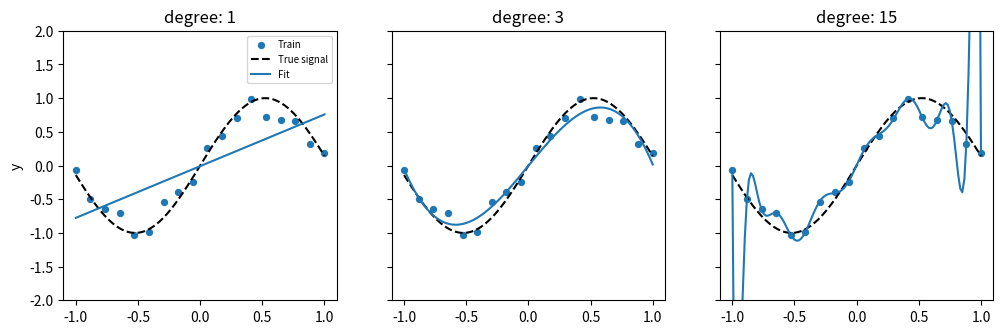

Recreate this plot in Python.
"""02.4 Underfitting, Overfitting, and Generalization.

From scratch in NumPy: true signal y = sin(3x) observed with noise.
- degree 1: underfits (too rigid, train and val error both high)
- degree 3: fits well (train and val error both low)
- degree 15: overfits (train error ~0, but val error blows up)

We deliberately use a sparse 18-point training set and a dense 121-point
validation set so the train/val MSE gap is visible at each degree.
Fitting is done by the closed-form least-squares solution (np.linalg.lstsq),
no gradient descent needed.
"""

import numpy as np
import matplotlib.pyplot as plt

np.random.seed(42)

# ---------- 1. Generate sparse train set (18 pts) and dense val set (121 pts) ----------
# Sparse train forces the model to memorize; dense val reveals the true fit quality
x_train = np.linspace(-1, 1, 18)
x_val = np.linspace(-1, 1, 121)
y_train = np.sin(3 * x_train) + np.random.normal(0, 0.15, len(x_train))
y_val = np.sin(3 * x_val) + np.random.normal(0, 0.15, len(x_val))


# ---------- 2. Build polynomial features: (n, degree+1), column j is x**j ----------
# Row 1, x, x^2, ..., x^degree -- ordinary least squares can then solve
# weights = argmin ||A w - y||^2
def poly_features(x, degree):
    cols = np.zeros((len(x), degree + 1))
    for j in range(degree + 1):
        cols[:, j] = x ** j
    return cols


# ---------- 3. Fit each degree, report MSE, and plot side by side ----------
fig, axes = plt.subplots(1, 3, figsize=(12, 3.5), sharey=True)
for ax, degree in zip(axes, [1, 3, 15]):
    A = poly_features(x_train, degree)
    V = poly_features(x_val, degree)
    # Closed-form least squares: w = (A^T A)^{-1} A^T y
    weights, *_ = np.linalg.lstsq(A, y_train, rcond=None)

    train_mse = np.mean((A @ weights - y_train) ** 2)
    val_mse = np.mean((V @ weights - y_val) ** 2)
    # degree 15: train ~0 but val ~1.7 -> the overfitting signature
    print("degree:", degree, "train mse:", train_mse, "val mse:", val_mse)

    ax.scatter(x_train, y_train, s=18, label="Train")
    ax.plot(x_val, np.sin(3 * x_val), "--", color="black", label="True signal")
    ax.plot(x_val, V @ weights, label="Fit")
    ax.set(title=f"degree: {degree}", ylim=(-2, 2))

axes[0].set_ylabel("y")
axes[0].legend(fontsize=7)
plt.show()
